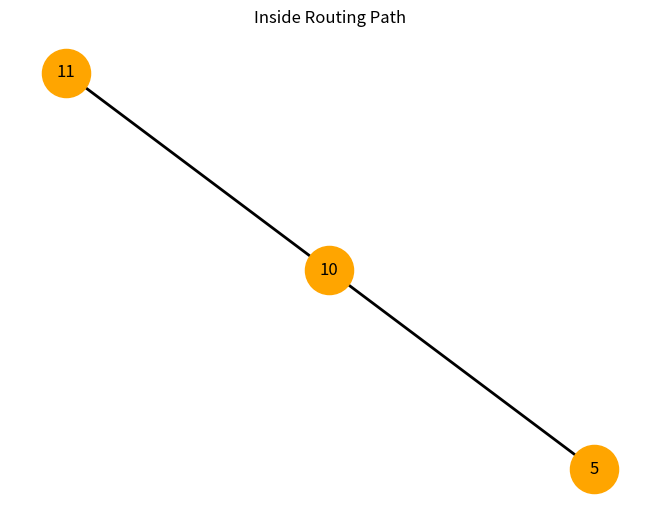

Python code for this plot:
import matplotlib.pyplot as plt
import networkx as nx


# =============================
# Função Check reutilizada
# =============================

def check(A, B):
    a = A.bit_length()
    b = B.bit_length()

    while a != b:
        A = A * 2
        a = A.bit_length()

    return A < B


# =============================
# Função auxiliar intervalo
# =============================

def in_interval(A, B):
    a = A.bit_length()
    b = B.bit_length()

    if a > b:
        return False

    shift = b - a
    lower = A << shift
    upper = lower + (1 << shift) - 1

    return lower <= B <= upper


# =============================
# Inside Algorithm
# =============================

def inside_routing(A, B, n):

    path = [A]
    a = A.bit_length()
    b = B.bit_length()

    if A == 0:
        A = 2 ** (n - 1)
        path.append(A)

        while A < B * (2 ** (n - b)):
            A += 1
            path.append(A)

        while A.bit_length() > b:
            A //= 2
            path.append(A)

        return path

    # Caso geral
    if not in_interval(A, B):

        if check(A, B):
            # expandir com 1
            while A.bit_length() < n:
                A = A * 2 + 1
                path.append(A)

            while A < B * (2 ** (n - b)):
                A += 1
                path.append(A)

        else:
            # expandir com 0
            while A.bit_length() < n:
                A = A * 2
                path.append(A)

            limit = B * (2 ** (n - b)) + (2 ** (n - b)) - 1

            while A > limit:
                A -= 1
                path.append(A)

    else:

        shift = b - a
        lower = A << shift
        mid = lower + (1 << (shift - 1)) - 1 if shift > 0 else lower

        if lower <= B <= mid:

            A = A * 2 + 1
            path.append(A)

            while A.bit_length() < n:
                A = A * 2
                path.append(A)

            limit = B * (2 ** (n - b)) + (2 ** (n - b)) - 1

            while A > limit:
                A -= 1
                path.append(A)

        else:

            A = A * 2
            path.append(A)

            while A.bit_length() < n:
                A = A * 2 + 1
                path.append(A)

            while A < B * (2 ** (n - b)):
                A += 1
                path.append(A)

    # Contração final
    while A.bit_length() > b:
        A //= 2
        path.append(A)

    return path


# =============================
# Plot
# =============================

def plot_inside_path(path):

    G = nx.Graph()

    for i in range(len(path) - 1):
        G.add_edge(path[i], path[i + 1])

    pos = nx.spring_layout(G)

    plt.figure()
    nx.draw(G, pos, with_labels=True,
            node_color="orange",
            node_size=1200,
            width=2)
    plt.title("Inside Routing Path")
    plt.show()


# =============================
# TESTE
# =============================

if __name__ == "__main__":

    A = 5
    B = 11
    n = 4   # dimensão máxima

    print(f"Inside Routing de {A} para {B} (n={n})")

    path = inside_routing(A, B, n)

    print("Caminho:")
    print(" → ".join(map(str, path)))

    plot_inside_path(path)
